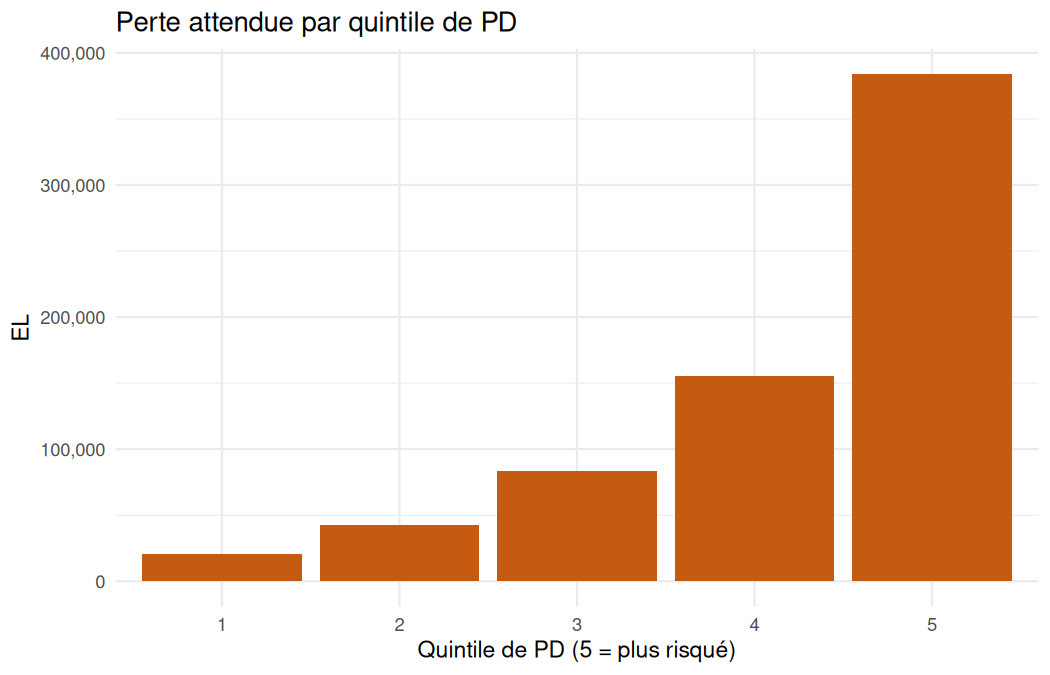

Data behind this chart, as committed beside it:
classe_PD, EAD, PD_moy, EL, Taux_EL
1, 3398480, 0.01212, 20833, 0.00613
2, 3250534, 0.0265, 42777, 0.01316
3, 3437257, 0.04548, 83801, 0.02438
4, 3263028, 0.0874, 155253, 0.04758
5, 2922857, 0.2785, 383835, 0.1313
